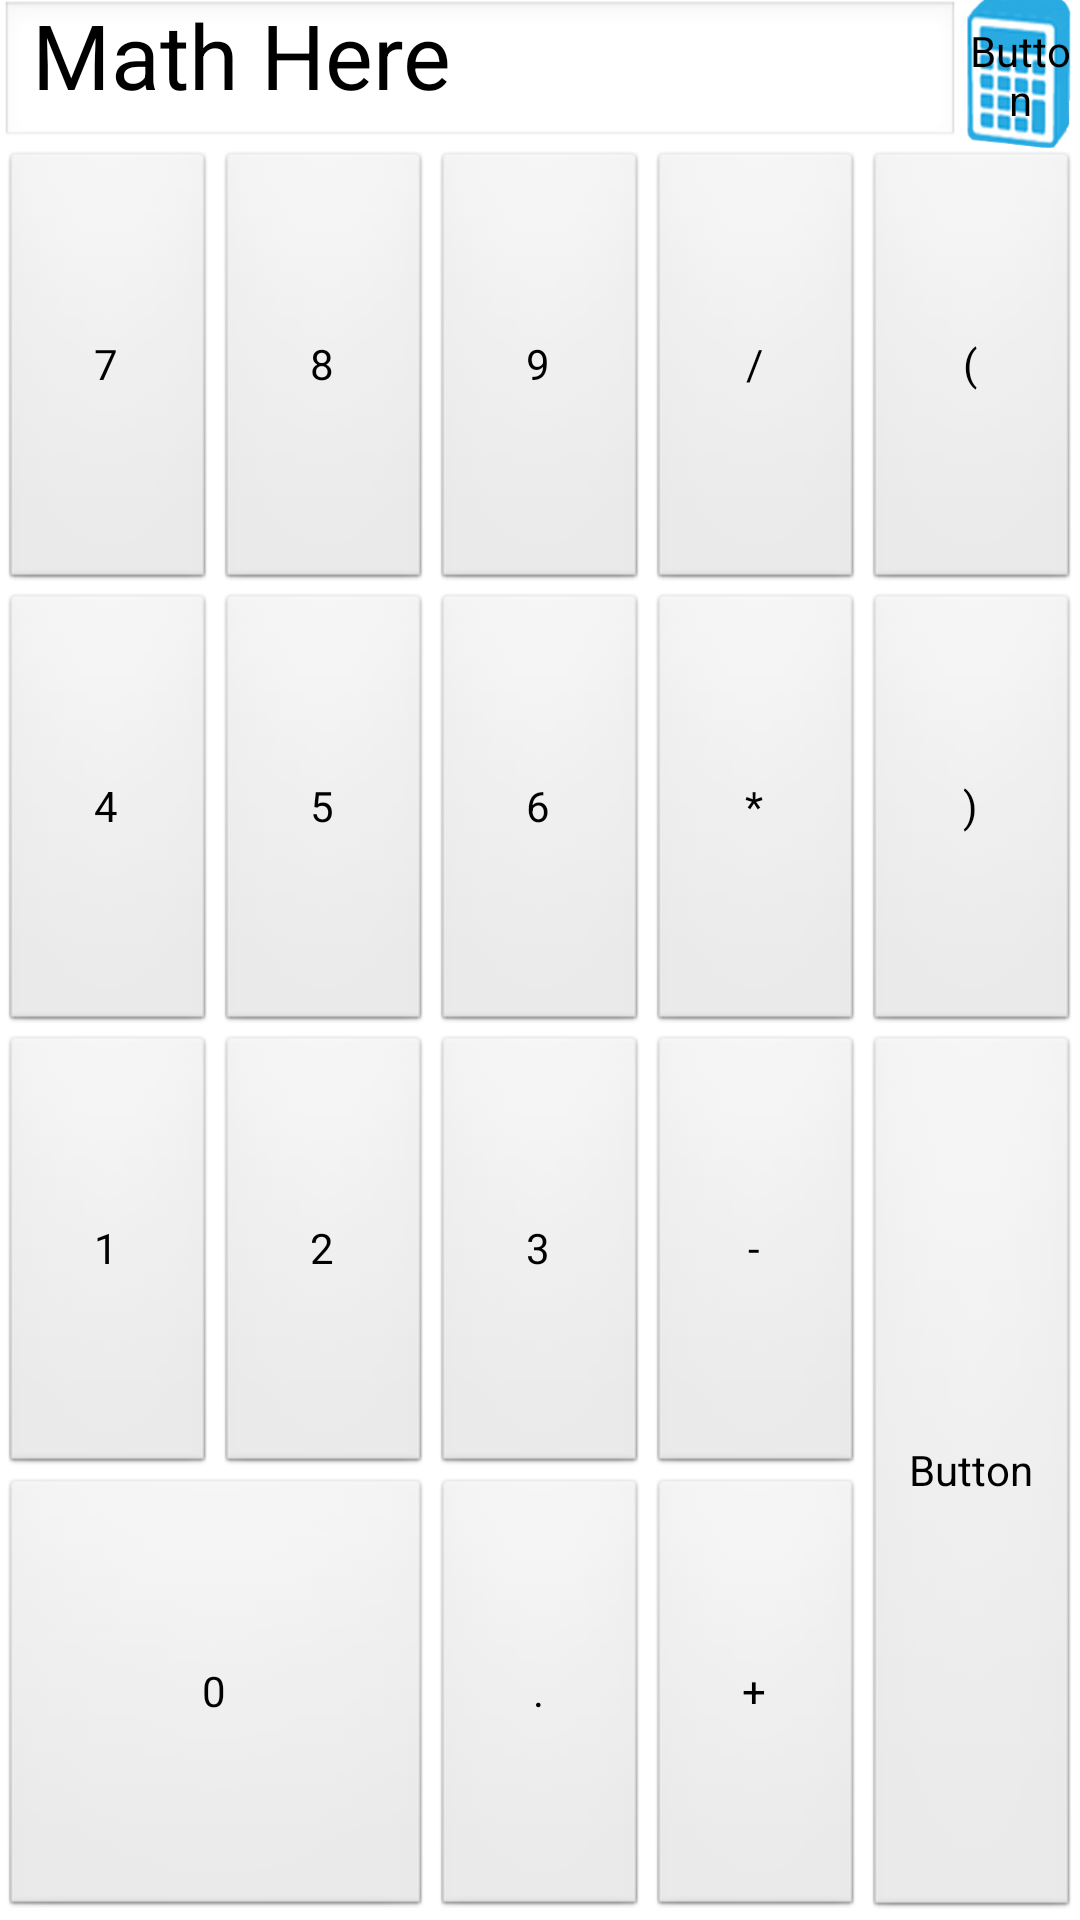

This screen was rendered from an Android layout file. Write that file and the resources it references.
<!-- AndroidManifest.xml: application theme AppTheme -->
<!-- res/layout/activity_realcalc.xml -->
<LinearLayout xmlns:android="http://schemas.android.com/apk/res/android"
    xmlns:tools="http://schemas.android.com/tools"
    android:layout_width="match_parent"
    android:layout_height="match_parent"
    android:orientation="vertical"
    tools:context=".MainActivity"
    tools:ignore="ButtonStyle,TextFields,HardcodedText" >
  
    <LinearLayout
        android:id="@+id/calcscreen"
        android:layout_width="fill_parent"
        android:layout_height="50dip"
        android:weightSum="6" >

        <EditText
            android:id="@+id/EditText1"
            android:layout_width="match_parent"
            android:layout_height="match_parent"
            android:layout_weight="5"
            android:text="Math Here"
            android:textSize="30sp" />

        <Button
            android:id="@+id/button1"
            android:layout_width="wrap_content"
            android:layout_height="fill_parent"
            android:layout_weight="1"
            android:background="@drawable/ic_launcher"
            android:text="Button" />

    </LinearLayout>
    
    <LinearLayout
        android:id="@+id/bottomHalf"
        android:layout_width="match_parent"
        android:layout_height="match_parent"
        android:gravity="center|right"
        android:orientation="horizontal"
        android:weightSum="10" >

        <LinearLayout
            android:id="@+id/bottomRightPanel"
            android:layout_width="wrap_content"
            android:layout_height="match_parent"
            android:layout_weight="10"
            android:orientation="vertical"
            android:weightSum="100" >

            <LinearLayout
                android:id="@+id/row03"
                android:layout_width="match_parent"
                android:layout_height="0dp"
                android:layout_weight="25"
                android:orientation="horizontal"
                android:tag="firstRow"
                android:weightSum="5" >

                <Button
                    android:id="@+id/Button_func7"
                    android:layout_width="match_parent"
                    android:layout_height="match_parent"
                    android:layout_weight="1"
                    android:minWidth="64dp"
                    android:text="7" />

                <Button
                    android:id="@+id/Button_func8"
                    android:layout_width="match_parent"
                    android:layout_height="match_parent"
                    android:layout_weight="1"
                    android:text="8" />

                <Button
                    android:id="@+id/Button_func9"
                    android:layout_width="match_parent"
                    android:layout_height="match_parent"
                    android:layout_weight="1"
                    android:text="9" />

                <Button
                    android:id="@+id/Button_funcdivide"
                    android:layout_width="match_parent"
                    android:layout_height="match_parent"
                    android:layout_weight="1"
                    android:text="/" />

                <Button
                    android:id="@+id/Button_funcleftParenth"
                    android:layout_width="match_parent"
                    android:layout_height="match_parent"
                    android:layout_weight="1"
                    android:text="(" />
            </LinearLayout>

            <LinearLayout
                android:id="@+id/row04"
                android:layout_width="match_parent"
                android:layout_height="0dp"
                android:layout_weight="25"
                android:tag="firstRow"
                android:weightSum="5" >

                <Button
                    android:id="@+id/Button_func4"
                    android:layout_width="match_parent"
                    android:layout_height="match_parent"
                    android:layout_weight="1"
                    android:text="4" />

                <Button
                    android:id="@+id/Button_func5"
                    android:layout_width="match_parent"
                    android:layout_height="match_parent"
                    android:layout_weight="1"
                    android:text="5" />

                <Button
                    android:id="@+id/Button_func6"
                    android:layout_width="match_parent"
                    android:layout_height="match_parent"
                    android:layout_weight="1"
                    android:text="6" />

                <Button
                    android:id="@+id/Button_functimes"
                    android:layout_width="match_parent"
                    android:layout_height="match_parent"
                    android:layout_weight="1"
                    android:text="*" />

                <Button
                    android:id="@+id/Button_funcrightParenth"
                    android:layout_width="match_parent"
                    android:layout_height="match_parent"
                    android:layout_weight="1"
                    android:text=")" />

            </LinearLayout>

            <LinearLayout
                android:id="@+id/bottomRightSpecial"
                android:layout_width="match_parent"
                android:layout_height="0dp"
                android:layout_weight="50"
                android:orientation="horizontal"
                android:weightSum="1" >

                <LinearLayout
                    android:id="@+id/bottomPanelLeft"
                    android:layout_width="match_parent"
                    android:layout_height="match_parent"
                    android:layout_weight=".2"
                    android:orientation="vertical"
                    android:weightSum="1" >

                    <LinearLayout
                        android:id="@+id/row01"
                        android:layout_width="match_parent"
                        android:layout_height="0dp"
                        android:layout_weight=".5"
                        android:orientation="horizontal"
                        android:tag="firstRow"
                        android:weightSum="100" >

                        <Button
                            android:id="@+id/Button_func1"
                            android:layout_width="0dp"
                            android:layout_height="match_parent"
                            android:layout_weight="25"
                            android:text="1" />

                        <Button
                            android:id="@+id/Button_func2"
                            android:layout_width="0dp"
                            android:layout_height="match_parent"
                            android:layout_weight="25"
                            android:text="2" />

                        <Button
                            android:id="@+id/Button_func3"
                            android:layout_width="0dp"
                            android:layout_height="match_parent"
                            android:layout_weight="25"
                            android:text="3" />

                        <Button
                            android:id="@+id/Button_funcminus"
                            android:layout_width="0dp"
                            android:layout_height="match_parent"
                            android:layout_weight="25"
                            android:text="-" />
                    </LinearLayout>

                    <LinearLayout
                        android:id="@+id/row02"
                        android:layout_width="match_parent"
                        android:layout_height="0dp"
                        android:layout_weight=".5"
                        android:orientation="horizontal"
                        android:tag="firstRow"
                        android:weightSum="100" >

                        <Button
                            android:id="@+id/Button_func0"
                            android:layout_width="0dp"
                            android:layout_height="match_parent"
                            android:layout_weight="50"
                            android:minWidth="128dp"
                            android:text="0" />

                        <Button
                            android:id="@+id/Button_funcdot"
                            android:layout_width="0dp"
                            android:layout_height="match_parent"
                            android:layout_weight="25"
                            android:text="." />

                        <Button
                            android:id="@+id/Button_funcplus"
                            android:layout_width="0dp"
                            android:layout_height="match_parent"
                            android:layout_weight="25"
                            android:text="+" />
                    </LinearLayout>

                </LinearLayout>

                <LinearLayout
                    android:layout_width="match_parent"
                    android:layout_height="match_parent"
                    android:layout_weight=".8"
                    android:orientation="horizontal" >

                    <Button
                        android:id="@+id/button2"
                        android:layout_width="fill_parent"
                        android:layout_height="fill_parent"
                        android:text="Button" />
                </LinearLayout>

            </LinearLayout>

        </LinearLayout>
    </LinearLayout>    
</LinearLayout>
<!-- resources referenced by this layout -->
<resources>
  <!-- drawable ic_launcher: png bitmap (drawable-hdpi, 9143 bytes) -->
  <style name="AppTheme" parent="AppBaseTheme">
          
      </style>
  <style name="AppBaseTheme" parent="android:Theme.Light">
          
      </style>
</resources>
